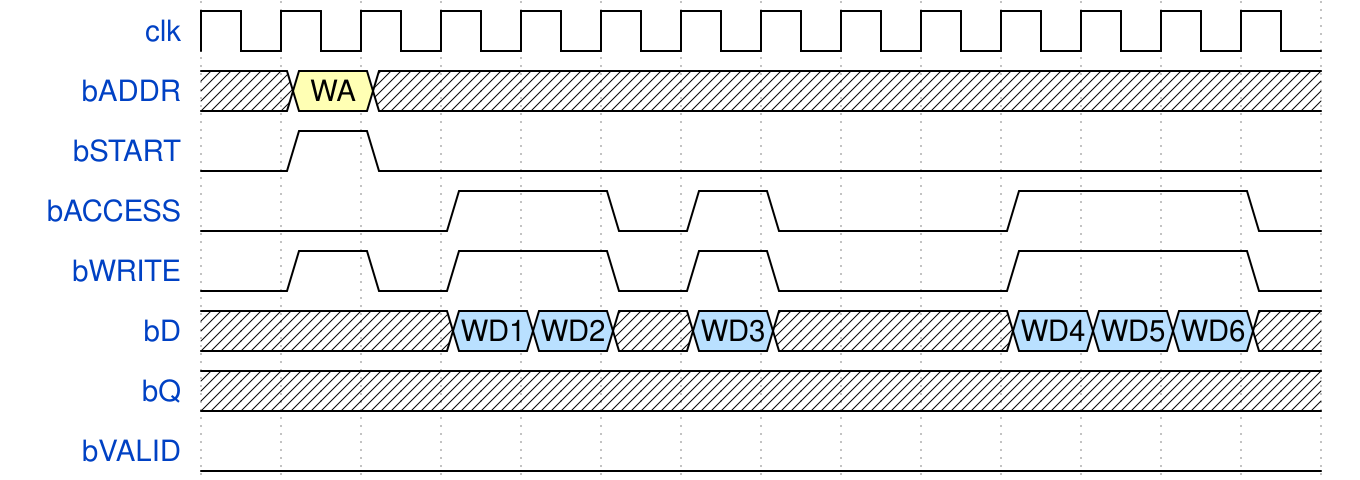

Here is a digital timing diagram. Give the WaveJSON source that produces it.

{signal: [
  {name: 'clk',     wave: 'p.............'},
  {name: 'bADDR',   wave: 'x3x...........', data: ['WA']},
  {name: 'bSTART',  wave: '010...........'},
  {name: 'bACCESS', wave: '0..1.010..1..0'},
  {name: 'bWRITE',  wave: '0101.010..1..0'},
  {name: 'bD',      wave: 'x..55x5x..555x', data: ['WD1', 'WD2', 'WD3', 'WD4', 'WD5', 'WD6']},
  {name: 'bQ',      wave: 'x.............'},
  {name: 'bVALID',  wave: '0.............'},
]}
